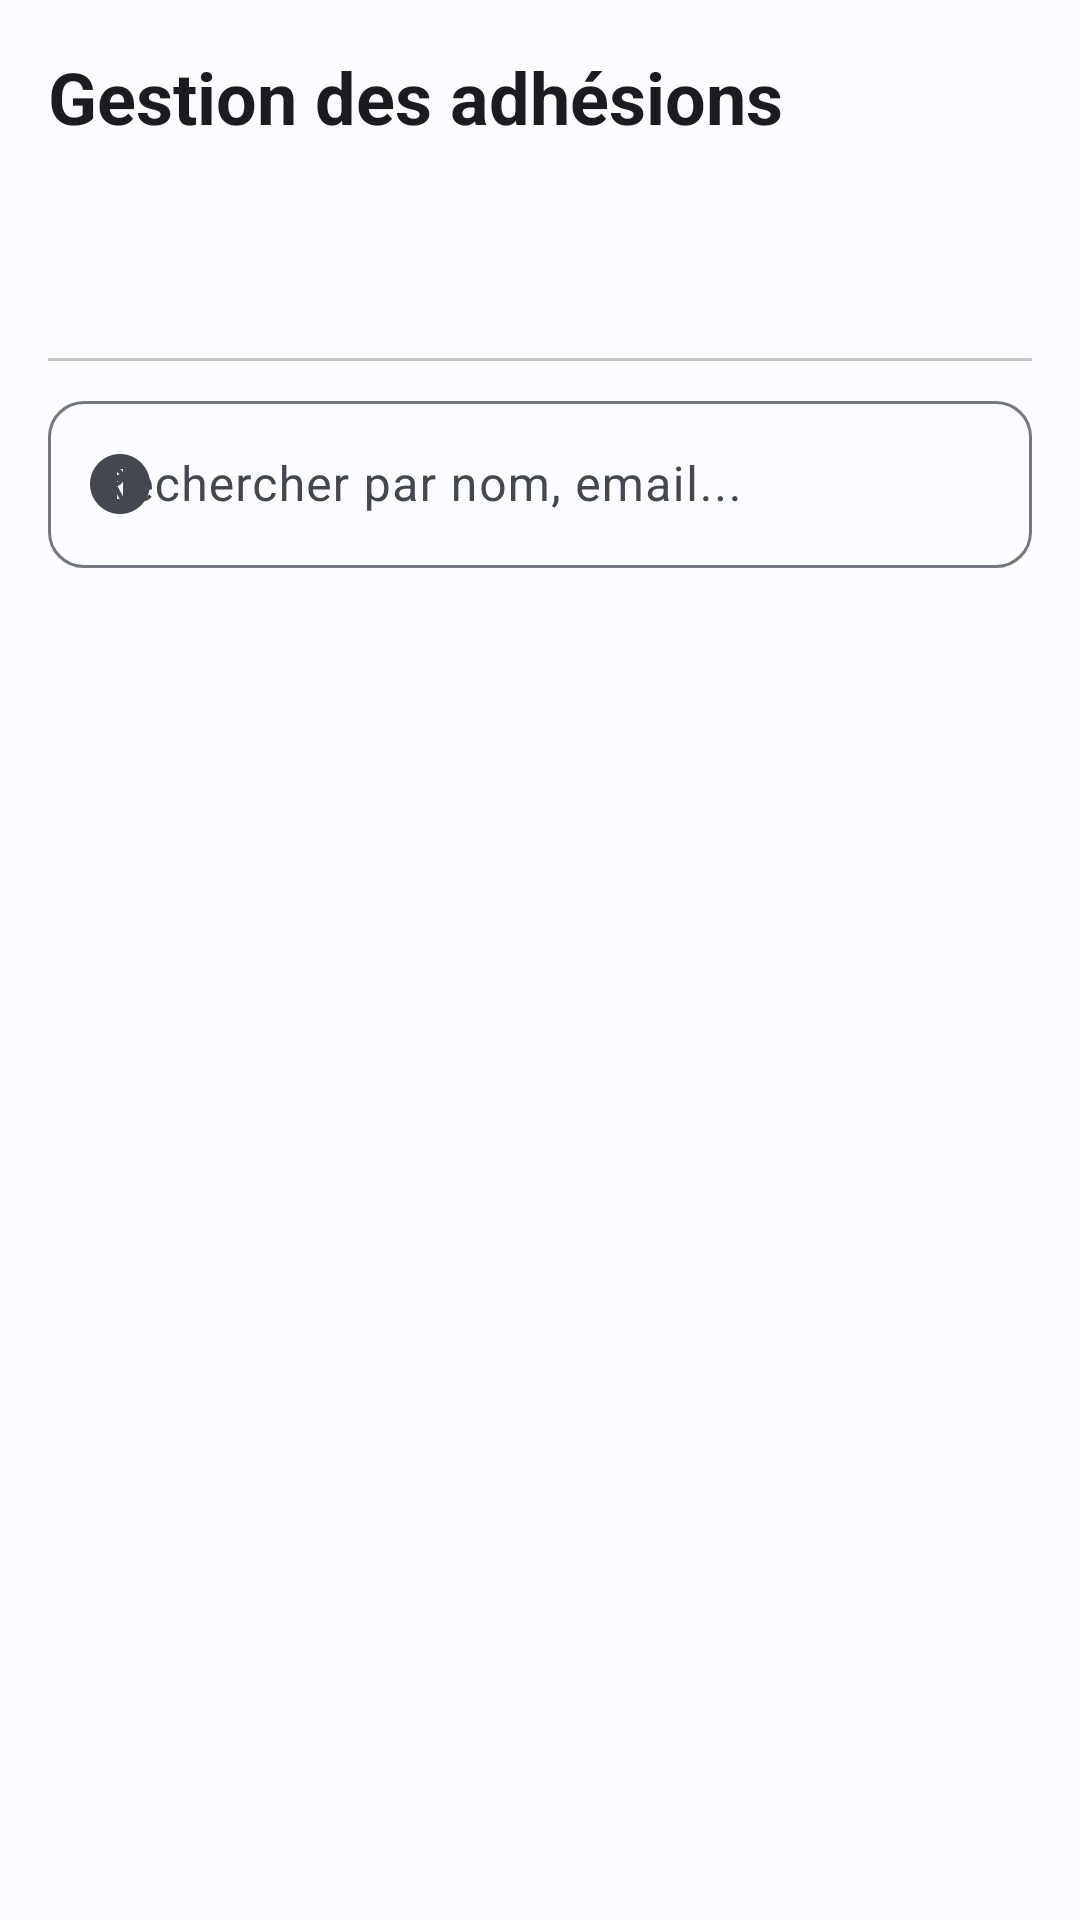

Android layout source for this screen:
<!-- AndroidManifest.xml: application theme Theme.ApuniliApp -->
<!-- res/layout/fragment_admin_membership.xml -->
<?xml version="1.0" encoding="utf-8"?>
<LinearLayout xmlns:android="http://schemas.android.com/apk/res/android"
    xmlns:app="http://schemas.android.com/apk/res-auto"
    xmlns:tools="http://schemas.android.com/tools"
    android:layout_width="match_parent"
    android:layout_height="match_parent"
    android:orientation="vertical"
    tools:context=".ui.admin.AdminMembershipFragment">

    <TextView
        android:layout_width="match_parent"
        android:layout_height="wrap_content"
        android:padding="16dp"
        android:paddingBottom="0dp"
        android:text="@string/admin_membership_title"
        android:textAppearance="?attr/textAppearanceHeadlineSmall"
        android:textStyle="bold" />

    <com.google.android.material.tabs.TabLayout
        android:id="@+id/tab_layout"
        android:layout_width="match_parent"
        android:layout_height="wrap_content"
        android:layout_marginHorizontal="16dp"
        android:layout_marginTop="8dp"
        app:tabMode="fixed"
        app:tabGravity="fill" />

    
    <com.google.android.material.textfield.TextInputLayout
        android:id="@+id/til_search"
        style="@style/Widget.Material3.TextInputLayout.OutlinedBox"
        android:layout_width="match_parent"
        android:layout_height="wrap_content"
        android:layout_marginHorizontal="16dp"
        android:layout_marginTop="8dp"
        app:startIconDrawable="@drawable/ic_info"
        app:boxCornerRadiusTopStart="12dp"
        app:boxCornerRadiusTopEnd="12dp"
        app:boxCornerRadiusBottomStart="12dp"
        app:boxCornerRadiusBottomEnd="12dp"
        android:hint="Rechercher par nom, email...">

        <com.google.android.material.textfield.TextInputEditText
            android:id="@+id/et_search"
            android:layout_width="match_parent"
            android:layout_height="wrap_content"
            android:inputType="text"
            android:maxLines="1" />
    </com.google.android.material.textfield.TextInputLayout>

    
    <TextView
        android:id="@+id/tv_result_count"
        android:layout_width="match_parent"
        android:layout_height="wrap_content"
        android:paddingHorizontal="16dp"
        android:paddingTop="4dp"
        android:textAppearance="?attr/textAppearanceLabelSmall"
        android:textColor="?attr/colorOnSurfaceVariant"
        android:visibility="gone" />

    <TextView
        android:id="@+id/tv_empty"
        android:layout_width="match_parent"
        android:layout_height="wrap_content"
        android:gravity="center"
        android:padding="48dp"
        android:text="@string/admin_no_requests"
        android:textAppearance="?attr/textAppearanceBodyMedium"
        android:textColor="?attr/colorOnSurfaceVariant"
        android:visibility="gone" />

    <androidx.recyclerview.widget.RecyclerView
        android:id="@+id/rv_membership_requests"
        android:layout_width="match_parent"
        android:layout_height="match_parent"
        android:clipToPadding="false"
        android:paddingTop="8dp"
        android:paddingBottom="16dp"
        app:layoutManager="androidx.recyclerview.widget.LinearLayoutManager"
        tools:listitem="@layout/item_admin_membership" />

</LinearLayout>
<!-- res/layout/item_admin_membership.xml (included above) -->
<?xml version="1.0" encoding="utf-8"?>
<com.google.android.material.card.MaterialCardView xmlns:android="http://schemas.android.com/apk/res/android"
    xmlns:app="http://schemas.android.com/apk/res-auto"
    android:layout_width="match_parent"
    android:layout_height="wrap_content"
    android:layout_marginHorizontal="16dp"
    android:layout_marginVertical="8dp"
    app:cardCornerRadius="16dp"
    app:cardElevation="2dp">

    <LinearLayout
        android:layout_width="match_parent"
        android:layout_height="wrap_content"
        android:orientation="vertical"
        android:padding="16dp">

        <LinearLayout
            android:layout_width="match_parent"
            android:layout_height="wrap_content"
            android:gravity="center_vertical"
            android:orientation="horizontal">

            <com.google.android.material.imageview.ShapeableImageView
                android:id="@+id/iv_member_photo"
                android:layout_width="48dp"
                android:layout_height="48dp"
                android:scaleType="centerCrop"
                app:shapeAppearanceOverlay="@style/ShapeAppearance.Material3.Corner.Full"
                app:srcCompat="@drawable/ic_person_add" />

            <LinearLayout
                android:layout_width="0dp"
                android:layout_height="wrap_content"
                android:layout_marginStart="16dp"
                android:layout_weight="1"
                android:orientation="vertical">

                <TextView
                    android:id="@+id/tv_member_name"
                    android:layout_width="match_parent"
                    android:layout_height="wrap_content"
                    android:text="Nom Prénom"
                    android:textAppearance="?attr/textAppearanceTitleMedium"
                    android:textStyle="bold" />

                <TextView
                    android:id="@+id/tv_member_email"
                    android:layout_width="match_parent"
                    android:layout_height="wrap_content"
                    android:text="email@example.com"
                    android:textAppearance="?attr/textAppearanceBodySmall"
                    android:textColor="?attr/colorOnSurfaceVariant" />
            </LinearLayout>

            <com.google.android.material.chip.Chip
                android:id="@+id/chip_status"
                style="@style/Widget.Material3.Chip.Assist.Elevated"
                android:layout_width="wrap_content"
                android:layout_height="wrap_content"
                android:text="En attente"
                android:textSize="10sp" />
        </LinearLayout>

        <View
            android:layout_width="match_parent"
            android:layout_height="1dp"
            android:layout_marginVertical="12dp"
            android:background="?attr/colorOutlineVariant" />

        <TextView
            android:id="@+id/tv_member_info"
            android:layout_width="match_parent"
            android:layout_height="wrap_content"
            android:text="Profession • Date de naissance"
            android:textAppearance="?attr/textAppearanceBodySmall" />

        <LinearLayout
            android:layout_width="match_parent"
            android:layout_height="wrap_content"
            android:layout_marginTop="16dp"
            android:gravity="end"
            android:orientation="horizontal">

            <com.google.android.material.button.MaterialButton
                android:id="@+id/btn_reject"
                style="@style/Widget.Material3.Button.TextButton"
                android:layout_width="wrap_content"
                android:layout_height="wrap_content"
                android:text="Refuser"
                android:textColor="?attr/colorError" />

            <com.google.android.material.button.MaterialButton
                android:id="@+id/btn_approve"
                style="@style/Widget.Material3.Button.TonalButton"
                android:layout_width="wrap_content"
                android:layout_height="wrap_content"
                android:layout_marginStart="8dp"
                android:text="Approuver" />
        </LinearLayout>
    </LinearLayout>
</com.google.android.material.card.MaterialCardView>
<!-- resources referenced by this layout -->
<resources>
  <!-- drawable ic_info (drawable) -->
  <vector xmlns:android="http://schemas.android.com/apk/res/android"
      android:width="24dp"
      android:height="24dp"
      android:viewportWidth="24"
      android:viewportHeight="24"
      android:tint="?attr/colorControlNormal">
      <path
          android:fillColor="@android:color/white"
          android:pathData="M12,2C6.48,2 2,6.48 2,12s4.48,10 10,10 10,-4.48 10,-10S17.52,2 12,2zM13,17h-2v-6h2v6zM13,9h-2V7h2v2z"/>
  </vector>
  <!-- drawable ic_person_add (drawable) -->
  <vector xmlns:android="http://schemas.android.com/apk/res/android"
      android:width="24dp"
      android:height="24dp"
      android:viewportWidth="24"
      android:viewportHeight="24"
      android:tint="?attr/colorControlNormal">
      <path
          android:fillColor="@android:color/white"
          android:pathData="M15,12c2.21,0 4,-1.79 4,-4s-1.79,-4 -4,-4 -4,1.79 -4,4 1.79,4 4,4zM6,10V7H4v3H1v2h3v3h2v-3h3v-2H6zM15,14c-2.67,0 -8,1.34 -8,4v2h16v-2c0,-2.66 -5.33,-4 -8,-4z"/>
  </vector>
  <string name="admin_membership_title">Gestion des adhésions</string>
  <string name="admin_no_requests">Aucune demande</string>
  <color name="md_theme_light_primary">#1565C0</color>
  <color name="md_theme_light_onPrimary">#FFFFFF</color>
  <color name="md_theme_light_primaryContainer">#D1E4FF</color>
  <color name="md_theme_light_onPrimaryContainer">#001D36</color>
  <color name="md_theme_light_secondary">#2E7D32</color>
  <color name="md_theme_light_onSecondary">#FFFFFF</color>
  <color name="md_theme_light_secondaryContainer">#C8E6C9</color>
  <color name="md_theme_light_onSecondaryContainer">#002106</color>
  <color name="md_theme_light_tertiary">#FF8F00</color>
  <color name="md_theme_light_onTertiary">#FFFFFF</color>
  <color name="md_theme_light_tertiaryContainer">#FFECB3</color>
  <color name="md_theme_light_onTertiaryContainer">#2E1500</color>
  <color name="md_theme_light_error">#BA1A1A</color>
  <color name="md_theme_light_onError">#FFFFFF</color>
  <color name="md_theme_light_background">#FAFCFF</color>
  <color name="md_theme_light_onBackground">#1A1C1E</color>
  <color name="md_theme_light_surface">#FAFCFF</color>
  <color name="md_theme_light_onSurface">#1A1C1E</color>
  <color name="md_theme_light_surfaceVariant">#E0E2EC</color>
  <color name="md_theme_light_onSurfaceVariant">#44474F</color>
  <color name="md_theme_light_outline">#74777F</color>
</resources>
